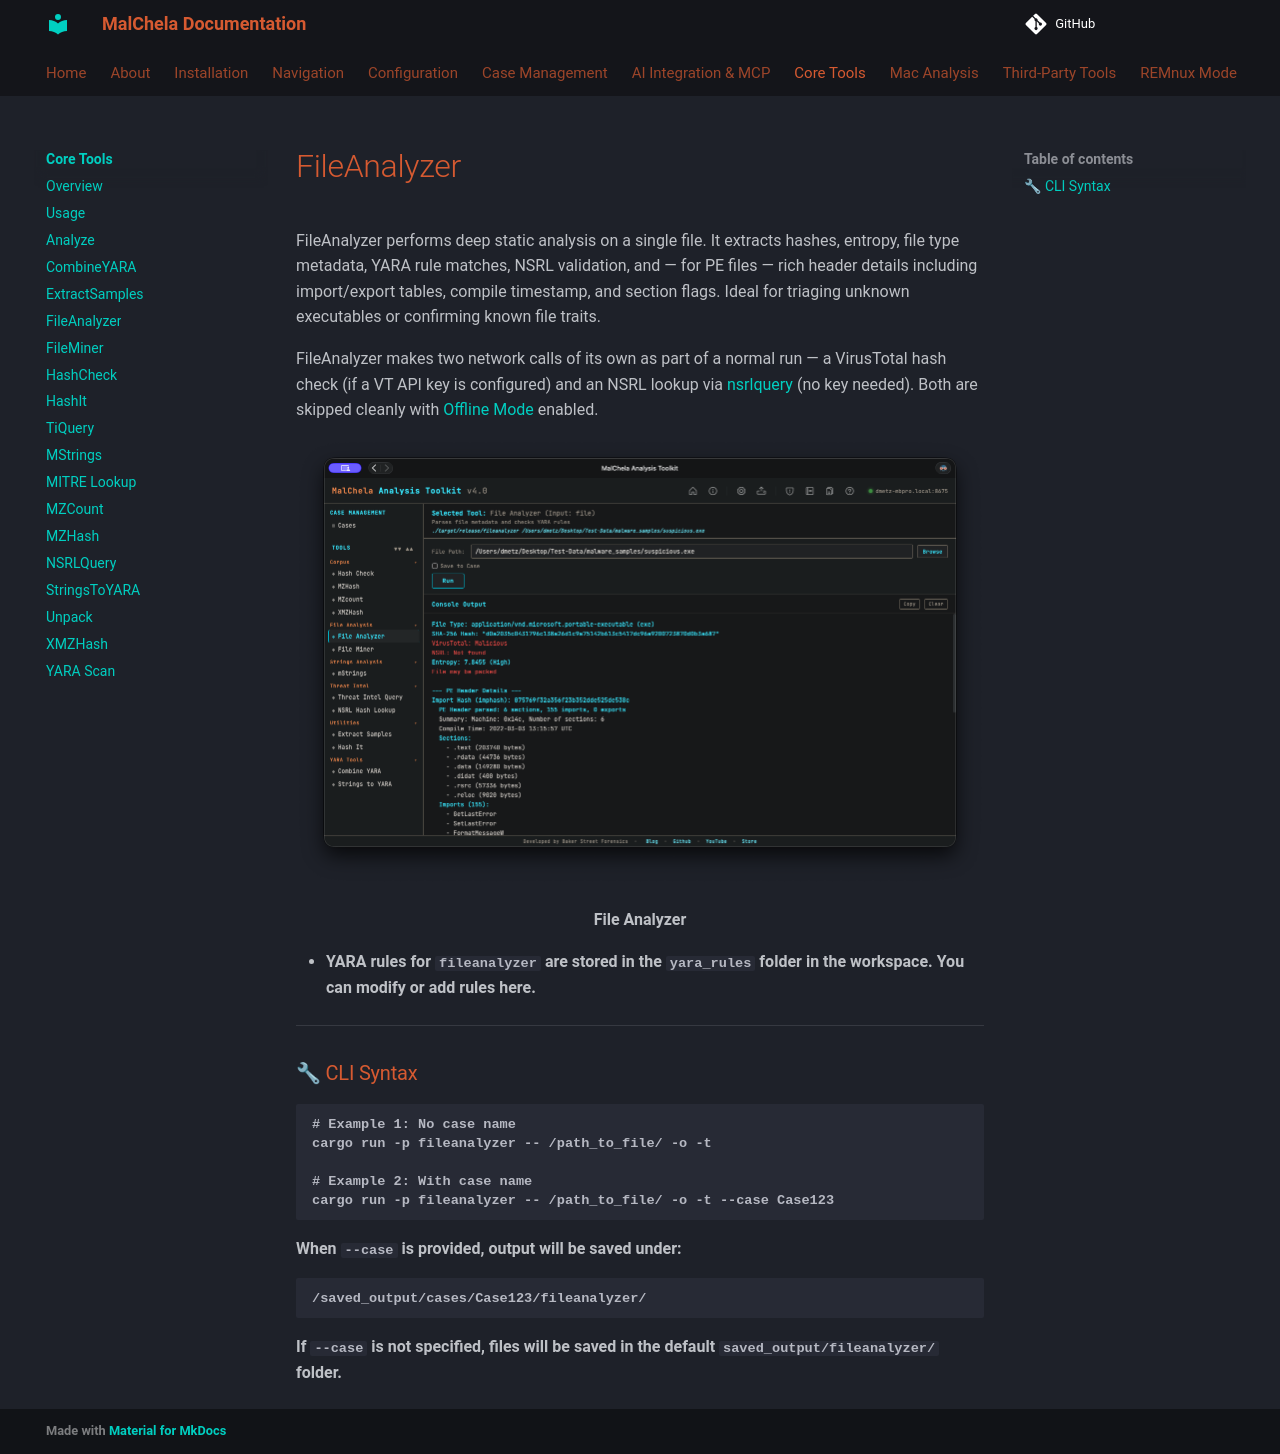

repository: dwmetz/MalChela · page: coretools/fileanalyzer/index.html · generator: mkdocs

FileAnalyzer performs deep static analysis on a single file. It extracts hashes, entropy, file type metadata, YARA rule matches, NSRL validation, and — for PE files — rich header details including import/export tables, compile timestamp, and section flags. Ideal for triaging unknown executables or confirming known file traits.

FileAnalyzer makes two network calls of its own as part of a normal run — a VirusTotal hash check (if a VT API key is configured) and an NSRL lookup via [nsrlquery](nsrlquery.md) (no key needed). Both are skipped cleanly with [Offline Mode](../configuration/offline-mode.md) enabled.

![File Analyzer](../images/fileanalyzer.png)

<p align="center"><strong> File Analyzer</p>

- YARA rules for `fileanalyzer` are stored in the `yara_rules` folder in the workspace. You can modify or add rules here.

---

### 🔧 CLI Syntax

```bash
# Example 1: No case name
cargo run -p fileanalyzer -- /path_to_file/ -o -t

# Example 2: With case name
cargo run -p fileanalyzer -- /path_to_file/ -o -t --case Case123
```

When `--case` is provided, output will be saved under:

```
/saved_output/cases/Case123/fileanalyzer/
```

If `--case` is not specified, files will be saved in the default `saved_output/fileanalyzer/` folder.
